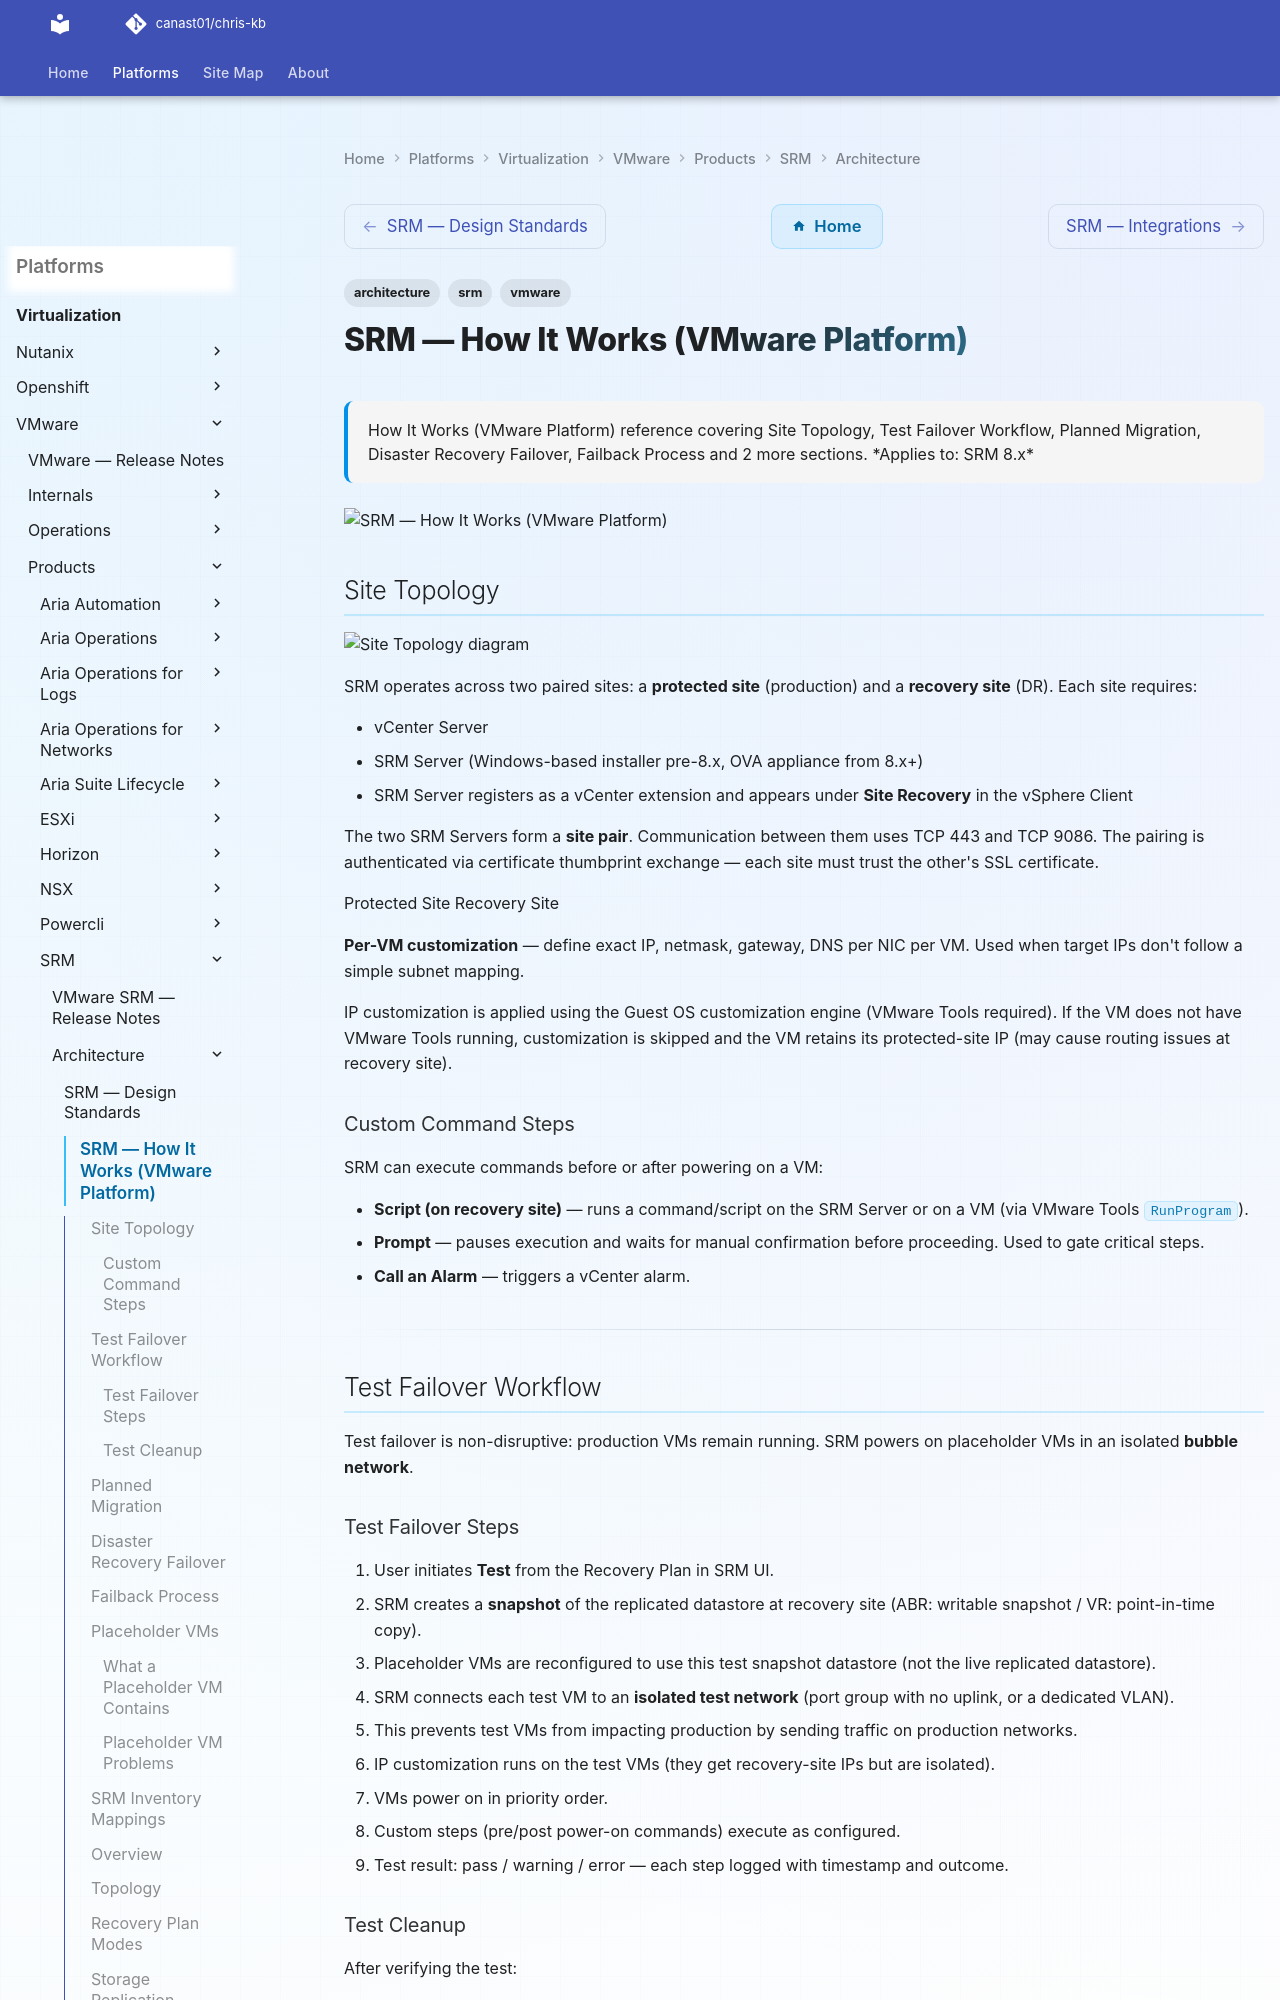

repository: canast01/chris-kb · page: virtualization/vmware/products/srm/architecture/how-it-works/index.html · generator: mkdocs

---
tags:
  - architecture
  - srm
  - vmware
description: "How It Works (VMware Platform) reference covering Site Topology, Test Failover Workflow, Planned Migration, Disaster Recovery Failover, Failback Process..."
---
# SRM — How It Works (VMware Platform)

<div class="kb-summary">
How It Works (VMware Platform) reference covering Site Topology, Test Failover Workflow, Planned Migration, Disaster Recovery Failover, Failback Process and 2 more sections.

*Applies to: SRM 8.x*
</div>
![SRM — How It Works (VMware Platform)](../../../../../assets/virtualization-vmware-srm-architecture-how-it-works.svg)

## Site Topology

```d2
direction: right

protected: Protected Site {
  vc_p: vCenter Server {shape: rectangle}
  srm_p: SRM Server {shape: rectangle}
  vms: Protected VMs {shape: rectangle}
  storage_p: Production Storage {shape: cylinder}
  vc_p -> srm_p
  srm_p -> vms: protect
  vms -> storage_p
}

recovery: Recovery Site {
  vc_r: vCenter Server {shape: rectangle}
  srm_r: SRM Server {shape: rectangle}
  placeholders: Placeholder VMs {shape: rectangle}
  storage_r: Recovery Storage {shape: cylinder}
  vc_r -> srm_r
  srm_r -> placeholders
}

protected.srm_p -> recovery.srm_r: SRM pairing (TCP 443)
protected.storage_p -> recovery.storage_r: Replication (SRA / vSphere Replication)
```

SRM operates across two paired sites: a **protected site** (production) and a **recovery site** (DR). Each site requires:

- vCenter Server
- SRM Server (Windows-based installer pre-8.x, OVA appliance from 8.x+)
- SRM Server registers as a vCenter extension and appears under **Site Recovery** in the vSphere Client

The two SRM Servers form a **site pair**. Communication between them uses TCP 443 and TCP 9086. The pairing is authenticated via certificate thumbprint exchange — each site must trust the other's SSL certificate.

Protected Site                        Recovery Site

**Per-VM customization** — define exact IP, netmask, gateway, DNS per NIC per VM. Used when target IPs don't follow a simple subnet mapping.

IP customization is applied using the Guest OS customization engine (VMware Tools required). If the VM does not have VMware Tools running, customization is skipped and the VM retains its protected-site IP (may cause routing issues at recovery site).

### Custom Command Steps

SRM can execute commands before or after powering on a VM:

- **Script (on recovery site)** — runs a command/script on the SRM Server or on a VM (via VMware Tools `RunProgram`).
- **Prompt** — pauses execution and waits for manual confirmation before proceeding. Used to gate critical steps.
- **Call an Alarm** — triggers a vCenter alarm.

---

## Test Failover Workflow

Test failover is non-disruptive: production VMs remain running. SRM powers on placeholder VMs in an isolated **bubble network**.
